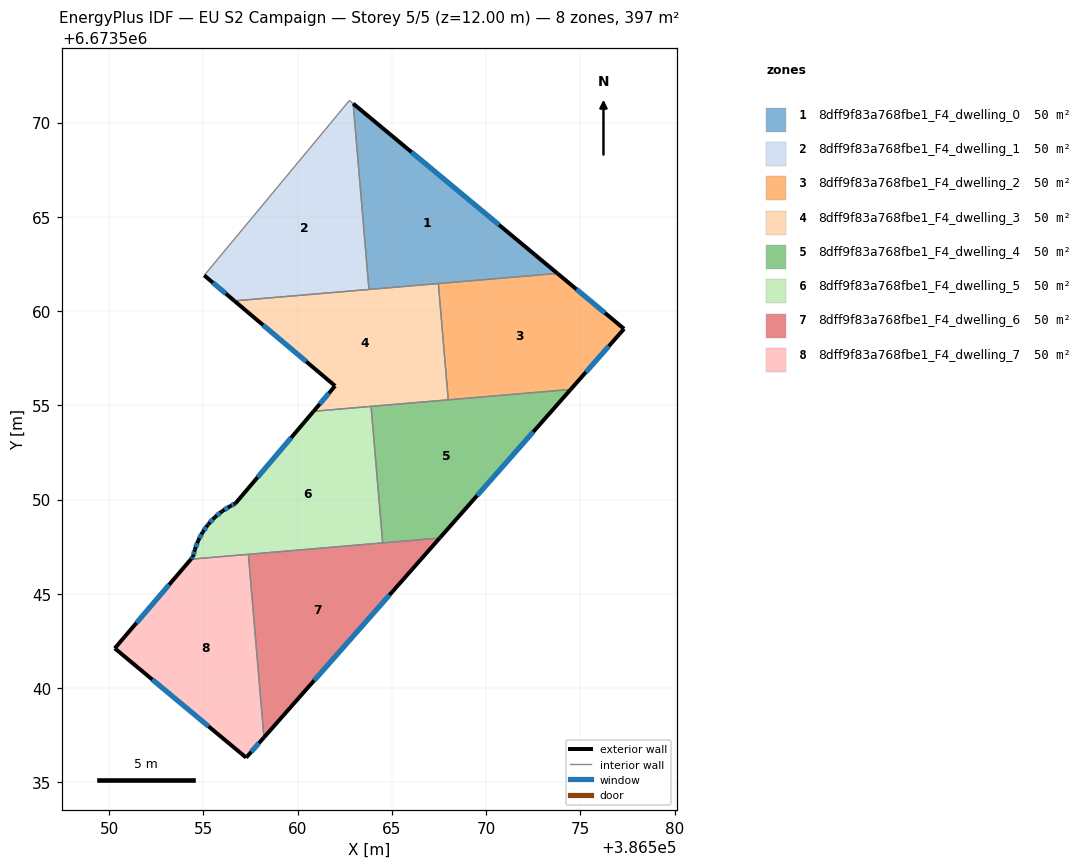
=== STOREY PLAN SPEC (per zone: floor XY polygon, exterior-wall plan segments, windows/doors) ===
zone 1: 8dff9f83a768fbe1_F4_dwelling_0  (49.6 m²)
  floor: (386573.78, 6673562.00) (386563.78, 6673561.15) (386562.94, 6673571.00)
  exterior wall: (386573.78, 6673562.00) – (386562.94, 6673571.00)  [14.1 m]
    window: (386570.68, 6673564.57) – (386566.04, 6673568.43)  [7.8 m²]
  interior walls: 3
zone 2: 8dff9f83a768fbe1_F4_dwelling_1  (49.6 m²)
  floor: (386562.94, 6673571.00) (386563.78, 6673561.15) (386556.65, 6673560.54) (386555.05, 6673561.89) (386562.74, 6673571.17)
  exterior wall: (386555.05, 6673561.89) – (386556.65, 6673560.54)  [2.1 m]
    window: (386555.50, 6673561.51) – (386556.19, 6673560.93)  [1.2 m²]
  interior walls: 4
zone 3: 8dff9f83a768fbe1_F4_dwelling_2  (49.6 m²)
  floor: (386577.31, 6673559.06) (386574.48, 6673555.84) (386567.99, 6673555.29) (386567.46, 6673561.46) (386573.78, 6673562.00)
  exterior wall: (386574.48, 6673555.84) – (386577.31, 6673559.06)  [4.3 m]
    window: (386575.29, 6673556.76) – (386576.50, 6673558.14)  [2.4 m²]
  exterior wall: (386577.31, 6673559.06) – (386573.78, 6673562.00)  [4.6 m]
    window: (386576.30, 6673559.90) – (386574.79, 6673561.16)  [2.5 m²]
  interior walls: 3
zone 4: 8dff9f83a768fbe1_F4_dwelling_3  (49.6 m²)
  floor: (386567.46, 6673561.46) (386567.99, 6673555.29) (386560.84, 6673554.69) (386561.98, 6673556.03) (386556.65, 6673560.54)
  exterior wall: (386556.65, 6673560.54) – (386561.98, 6673556.03)  [7.0 m]
    window: (386558.17, 6673559.25) – (386560.46, 6673557.32)  [3.9 m²]
  exterior wall: (386561.98, 6673556.03) – (386560.84, 6673554.69)  [1.8 m]
    window: (386561.66, 6673555.65) – (386561.17, 6673555.07)  [1.0 m²]
  interior walls: 5
zone 5: 8dff9f83a768fbe1_F4_dwelling_4  (49.6 m²)
  floor: (386574.48, 6673555.84) (386567.53, 6673547.96) (386564.51, 6673547.71) (386563.90, 6673554.95)
  exterior wall: (386567.53, 6673547.96) – (386574.48, 6673555.84)  [10.5 m]
    window: (386569.52, 6673550.21) – (386572.49, 6673553.59)  [5.8 m²]
  interior walls: 4
zone 6: 8dff9f83a768fbe1_F4_dwelling_5  (49.6 m²)
  floor: (386563.90, 6673554.95) (386564.51, 6673547.71) (386554.34, 6673546.84) (386554.45, 6673546.97) (386554.55, 6673547.35) (386554.72, 6673547.83) (386554.96, 6673548.28) (386555.23, 6673548.65) (386555.26, 6673548.69) (386555.61, 6673549.07) (386556.00, 6673549.39) (386556.43, 6673549.66) (386556.69, 6673549.79) (386560.84, 6673554.69)
  exterior wall: (386554.72, 6673547.83) – (386554.55, 6673547.35)  [0.5 m]
    window: (386554.67, 6673547.69) – (386554.60, 6673547.49)  [0.3 m²]
  exterior wall: (386554.96, 6673548.28) – (386554.72, 6673547.83)  [0.5 m]
    window: (386554.89, 6673548.15) – (386554.79, 6673547.96)  [0.3 m²]
  exterior wall: (386555.23, 6673548.65) – (386554.96, 6673548.28)  [0.5 m]
    window: (386555.15, 6673548.55) – (386555.04, 6673548.39)  [0.3 m²]
  exterior wall: (386555.26, 6673548.69) – (386555.23, 6673548.65)  [0.1 m]
  exterior wall: (386555.61, 6673549.07) – (386555.26, 6673548.69)  [0.5 m]
    window: (386555.51, 6673548.96) – (386555.36, 6673548.80)  [0.3 m²]
  exterior wall: (386556.00, 6673549.39) – (386555.61, 6673549.07)  [0.5 m]
    window: (386555.89, 6673549.30) – (386555.72, 6673549.16)  [0.3 m²]
  exterior wall: (386556.43, 6673549.66) – (386556.00, 6673549.39)  [0.5 m]
    window: (386556.31, 6673549.58) – (386556.12, 6673549.47)  [0.3 m²]
  exterior wall: (386556.69, 6673549.79) – (386556.43, 6673549.66)  [0.3 m]
    window: (386556.62, 6673549.75) – (386556.50, 6673549.70)  [0.2 m²]
  exterior wall: (386560.84, 6673554.69) – (386556.69, 6673549.79)  [6.4 m]
    window: (386559.66, 6673553.29) – (386557.88, 6673551.19)  [3.5 m²]
  exterior wall: (386554.45, 6673546.97) – (386554.34, 6673546.84)  [0.2 m]
    window: (386554.42, 6673546.93) – (386554.37, 6673546.88)  [0.1 m²]
  exterior wall: (386554.55, 6673547.35) – (386554.45, 6673546.97)  [0.4 m]
    window: (386554.52, 6673547.24) – (386554.48, 6673547.08)  [0.2 m²]
  interior walls: 4
zone 7: 8dff9f83a768fbe1_F4_dwelling_6  (49.6 m²)
  floor: (386567.53, 6673547.96) (386558.21, 6673537.39) (386557.39, 6673547.10)
  exterior wall: (386558.21, 6673537.39) – (386567.53, 6673547.96)  [14.1 m]
    window: (386560.88, 6673540.41) – (386564.87, 6673544.94)  [7.8 m²]
  interior walls: 3
zone 8: 8dff9f83a768fbe1_F4_dwelling_7  (49.6 m²)
  floor: (386557.39, 6673547.10) (386558.21, 6673537.39) (386557.27, 6673536.32) (386550.30, 6673542.12) (386554.34, 6673546.84)
  exterior wall: (386557.27, 6673536.32) – (386558.21, 6673537.39)  [1.4 m]
    window: (386557.54, 6673536.62) – (386557.94, 6673537.08)  [0.8 m²]
  exterior wall: (386550.30, 6673542.12) – (386557.27, 6673536.32)  [9.1 m]
    window: (386552.29, 6673540.46) – (386555.28, 6673537.97)  [5.0 m²]
  exterior wall: (386554.34, 6673546.84) – (386550.30, 6673542.12)  [6.2 m]
    window: (386553.19, 6673545.49) – (386551.45, 6673543.47)  [3.4 m²]
  interior walls: 2

=== DERIVED (storey summary) ===
Building: EU S2 Campaign
Storey: 5 of 5  (floor level z = 12.00 m)
Storey gross floor area: 396.9 m²
Zones on this storey: 8
  - 8dff9f83a768fbe1_F4_dwelling_0: floor 49.6 m²; exterior wall 14.1 m (42.3 m²); 1 window(s) 7.8 m²; WWR 18.4%
  - 8dff9f83a768fbe1_F4_dwelling_1: floor 49.6 m²; exterior wall 2.1 m (6.3 m²); 1 window(s) 1.2 m²; WWR 18.4%
  - 8dff9f83a768fbe1_F4_dwelling_2: floor 49.6 m²; exterior wall 8.9 m (26.6 m²); 2 window(s) 4.9 m²; WWR 18.4%
  - 8dff9f83a768fbe1_F4_dwelling_3: floor 49.6 m²; exterior wall 8.8 m (26.3 m²); 2 window(s) 4.8 m²; WWR 18.4%
  - 8dff9f83a768fbe1_F4_dwelling_4: floor 49.6 m²; exterior wall 10.5 m (31.5 m²); 1 window(s) 5.8 m²; WWR 18.4%
  - 8dff9f83a768fbe1_F4_dwelling_5: floor 49.6 m²; exterior wall 10.3 m (31.0 m²); 10 window(s) 5.7 m²; WWR 18.3%
  - 8dff9f83a768fbe1_F4_dwelling_6: floor 49.6 m²; exterior wall 14.1 m (42.3 m²); 1 window(s) 7.8 m²; WWR 18.4%
  - 8dff9f83a768fbe1_F4_dwelling_7: floor 49.6 m²; exterior wall 16.7 m (50.1 m²); 3 window(s) 9.2 m²; WWR 18.4%
Zone adjacency (shared interzone walls):
  - 8dff9f83a768fbe1_F4_dwelling_0 ↔ 8dff9f83a768fbe1_F4_dwelling_1
  - 8dff9f83a768fbe1_F4_dwelling_0 ↔ 8dff9f83a768fbe1_F4_dwelling_2
  - 8dff9f83a768fbe1_F4_dwelling_0 ↔ 8dff9f83a768fbe1_F4_dwelling_3
  - 8dff9f83a768fbe1_F4_dwelling_1 ↔ 8dff9f83a768fbe1_F4_dwelling_3
  - 8dff9f83a768fbe1_F4_dwelling_2 ↔ 8dff9f83a768fbe1_F4_dwelling_3
  - 8dff9f83a768fbe1_F4_dwelling_2 ↔ 8dff9f83a768fbe1_F4_dwelling_4
  - 8dff9f83a768fbe1_F4_dwelling_3 ↔ 8dff9f83a768fbe1_F4_dwelling_4
  - 8dff9f83a768fbe1_F4_dwelling_3 ↔ 8dff9f83a768fbe1_F4_dwelling_5
  - 8dff9f83a768fbe1_F4_dwelling_4 ↔ 8dff9f83a768fbe1_F4_dwelling_5
  - 8dff9f83a768fbe1_F4_dwelling_4 ↔ 8dff9f83a768fbe1_F4_dwelling_6
  - 8dff9f83a768fbe1_F4_dwelling_5 ↔ 8dff9f83a768fbe1_F4_dwelling_6
  - 8dff9f83a768fbe1_F4_dwelling_5 ↔ 8dff9f83a768fbe1_F4_dwelling_7
  - 8dff9f83a768fbe1_F4_dwelling_6 ↔ 8dff9f83a768fbe1_F4_dwelling_7